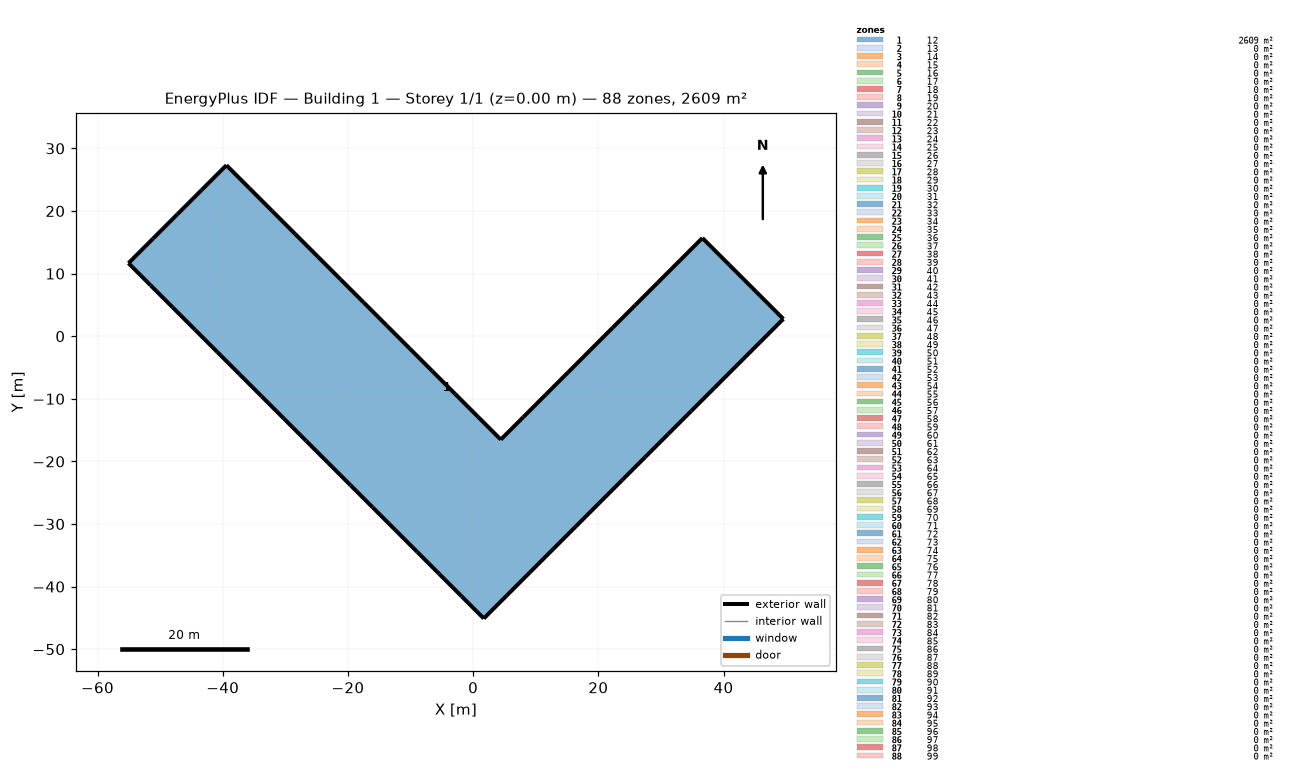
=== STOREY PLAN SPEC (per zone: floor XY polygon, exterior-wall plan segments, windows/doors) ===
zone 1: 12  (2608.9 m²)
  floor: (-55.06, 11.67) (-51.14, 15.58) (-47.23, 19.49) (-43.32, 23.40) (-39.41, 27.31) (-35.76, 23.66) (-32.10, 20.01) (-28.45, 16.36) (-24.80, 12.70) (-21.15, 9.05) (-17.50, 5.40) (-13.84, 1.75) (-10.19, -1.91) (-6.54, -5.56) (-2.89, -9.21) (0.77, -12.86) (4.42, -16.51) (8.00, -12.94) (11.58, -9.36) (15.15, -5.78) (18.73, -2.20) (22.31, 1.38) (25.89, 4.95) (29.47, 8.53) (33.04, 12.11) (36.62, 15.69) (40.93, 11.38) (45.24, 7.07) (49.55, 2.76) (45.87, -0.92) (42.19, -4.60) (38.51, -8.28) (34.83, -11.96) (31.15, -15.64) (27.47, -19.33) (23.79, -23.01) (20.11, -26.69) (16.43, -30.37) (12.75, -34.05) (9.06, -37.73) (5.38, -41.41) (1.70, -45.09) (-1.84, -41.54) (-5.39, -38.00) (-8.94, -34.45) (-12.49, -30.90) (-16.03, -27.35) (-19.58, -23.81) (-23.13, -20.26) (-26.68, -16.71) (-30.22, -13.16) (-33.77, -9.62) (-37.32, -6.07) (-40.87, -2.52) (-44.41, 1.03) (-47.96, 4.57) (-51.51, 8.12)
  exterior wall: (-21.15, 9.05) – (-24.80, 12.70)  [5.2 m]
  exterior wall: (-17.50, 5.40) – (-21.15, 9.05)  [5.2 m]
  exterior wall: (-13.84, 1.75) – (-17.50, 5.40)  [5.2 m]
  exterior wall: (-10.19, -1.91) – (-13.84, 1.75)  [5.2 m]
  exterior wall: (-6.54, -5.56) – (-10.19, -1.91)  [5.2 m]
  exterior wall: (-2.89, -9.21) – (-6.54, -5.56)  [5.2 m]
  exterior wall: (0.77, -12.86) – (-2.89, -9.21)  [5.2 m]
  exterior wall: (4.42, -16.51) – (0.77, -12.86)  [5.2 m]
  exterior wall: (8.00, -12.94) – (4.42, -16.51)  [5.1 m]
  exterior wall: (11.58, -9.36) – (8.00, -12.94)  [5.1 m]
  exterior wall: (-51.14, 15.58) – (-55.06, 11.67)  [5.5 m]
  exterior wall: (15.15, -5.78) – (11.58, -9.36)  [5.1 m]
  exterior wall: (18.73, -2.20) – (15.15, -5.78)  [5.1 m]
  exterior wall: (22.31, 1.38) – (18.73, -2.20)  [5.1 m]
  exterior wall: (25.89, 4.95) – (22.31, 1.38)  [5.1 m]
  exterior wall: (29.47, 8.53) – (25.89, 4.95)  [5.1 m]
  exterior wall: (33.04, 12.11) – (29.47, 8.53)  [5.1 m]
  exterior wall: (36.62, 15.69) – (33.04, 12.11)  [5.1 m]
  exterior wall: (40.93, 11.38) – (36.62, 15.69)  [6.1 m]
  exterior wall: (45.24, 7.07) – (40.93, 11.38)  [6.1 m]
  exterior wall: (49.55, 2.76) – (45.24, 7.07)  [6.1 m]
  exterior wall: (-47.23, 19.49) – (-51.14, 15.58)  [5.5 m]
  exterior wall: (45.87, -0.92) – (49.55, 2.76)  [5.2 m]
  exterior wall: (42.19, -4.60) – (45.87, -0.92)  [5.2 m]
  exterior wall: (38.51, -8.28) – (42.19, -4.60)  [5.2 m]
  exterior wall: (34.83, -11.96) – (38.51, -8.28)  [5.2 m]
  exterior wall: (31.15, -15.64) – (34.83, -11.96)  [5.2 m]
  exterior wall: (27.47, -19.33) – (31.15, -15.64)  [5.2 m]
  exterior wall: (23.79, -23.01) – (27.47, -19.33)  [5.2 m]
  exterior wall: (20.11, -26.69) – (23.79, -23.01)  [5.2 m]
  exterior wall: (16.43, -30.37) – (20.11, -26.69)  [5.2 m]
  exterior wall: (12.75, -34.05) – (16.43, -30.37)  [5.2 m]
  exterior wall: (-43.32, 23.40) – (-47.23, 19.49)  [5.5 m]
  exterior wall: (9.06, -37.73) – (12.75, -34.05)  [5.2 m]
  exterior wall: (5.38, -41.41) – (9.06, -37.73)  [5.2 m]
  exterior wall: (1.70, -45.09) – (5.38, -41.41)  [5.2 m]
  exterior wall: (-1.84, -41.54) – (1.70, -45.09)  [5.0 m]
  exterior wall: (-5.39, -38.00) – (-1.84, -41.54)  [5.0 m]
  exterior wall: (-8.94, -34.45) – (-5.39, -38.00)  [5.0 m]
  exterior wall: (-12.49, -30.90) – (-8.94, -34.45)  [5.0 m]
  exterior wall: (-16.03, -27.35) – (-12.49, -30.90)  [5.0 m]
  exterior wall: (-19.58, -23.81) – (-16.03, -27.35)  [5.0 m]
  exterior wall: (-23.13, -20.26) – (-19.58, -23.81)  [5.0 m]
  exterior wall: (-39.41, 27.31) – (-43.32, 23.40)  [5.5 m]
  exterior wall: (-26.68, -16.71) – (-23.13, -20.26)  [5.0 m]
  exterior wall: (-30.22, -13.16) – (-26.68, -16.71)  [5.0 m]
  exterior wall: (-33.77, -9.62) – (-30.22, -13.16)  [5.0 m]
  exterior wall: (-37.32, -6.07) – (-33.77, -9.62)  [5.0 m]
  exterior wall: (-40.87, -2.52) – (-37.32, -6.07)  [5.0 m]
  exterior wall: (-44.41, 1.03) – (-40.87, -2.52)  [5.0 m]
  exterior wall: (-47.96, 4.57) – (-44.41, 1.03)  [5.0 m]
  exterior wall: (-51.51, 8.12) – (-47.96, 4.57)  [5.0 m]
  exterior wall: (-55.06, 11.67) – (-51.51, 8.12)  [5.0 m]
  exterior wall: (-35.76, 23.66) – (-39.41, 27.31)  [5.2 m]
  exterior wall: (-32.10, 20.01) – (-35.76, 23.66)  [5.2 m]
  exterior wall: (-28.45, 16.36) – (-32.10, 20.01)  [5.2 m]
  exterior wall: (-24.80, 12.70) – (-28.45, 16.36)  [5.2 m]
zone 2: 13  (0.0 m²)
zone 3: 14  (0.0 m²)
zone 4: 15  (0.0 m²)
zone 5: 16  (0.0 m²)
zone 6: 17  (0.0 m²)
zone 7: 18  (0.0 m²)
zone 8: 19  (0.0 m²)
zone 9: 20  (0.0 m²)
zone 10: 21  (0.0 m²)
zone 11: 22  (0.0 m²)
zone 12: 23  (0.0 m²)
zone 13: 24  (0.0 m²)
zone 14: 25  (0.0 m²)
zone 15: 26  (0.0 m²)
zone 16: 27  (0.0 m²)
zone 17: 28  (0.0 m²)
zone 18: 29  (0.0 m²)
zone 19: 30  (0.0 m²)
zone 20: 31  (0.0 m²)
zone 21: 32  (0.0 m²)
zone 22: 33  (0.0 m²)
zone 23: 34  (0.0 m²)
zone 24: 35  (0.0 m²)
zone 25: 36  (0.0 m²)
zone 26: 37  (0.0 m²)
zone 27: 38  (0.0 m²)
zone 28: 39  (0.0 m²)
zone 29: 40  (0.0 m²)
zone 30: 41  (0.0 m²)
zone 31: 42  (0.0 m²)
zone 32: 43  (0.0 m²)
zone 33: 44  (0.0 m²)
zone 34: 45  (0.0 m²)
zone 35: 46  (0.0 m²)
zone 36: 47  (0.0 m²)
zone 37: 48  (0.0 m²)
zone 38: 49  (0.0 m²)
zone 39: 50  (0.0 m²)
zone 40: 51  (0.0 m²)
zone 41: 52  (0.0 m²)
zone 42: 53  (0.0 m²)
zone 43: 54  (0.0 m²)
zone 44: 55  (0.0 m²)
zone 45: 56  (0.0 m²)
zone 46: 57  (0.0 m²)
zone 47: 58  (0.0 m²)
zone 48: 59  (0.0 m²)
zone 49: 60  (0.0 m²)
zone 50: 61  (0.0 m²)
zone 51: 62  (0.0 m²)
zone 52: 63  (0.0 m²)
zone 53: 64  (0.0 m²)
zone 54: 65  (0.0 m²)
zone 55: 66  (0.0 m²)
zone 56: 67  (0.0 m²)
zone 57: 68  (0.0 m²)
zone 58: 69  (0.0 m²)
zone 59: 70  (0.0 m²)
zone 60: 71  (0.0 m²)
zone 61: 72  (0.0 m²)
zone 62: 73  (0.0 m²)
zone 63: 74  (0.0 m²)
zone 64: 75  (0.0 m²)
zone 65: 76  (0.0 m²)
zone 66: 77  (0.0 m²)
zone 67: 78  (0.0 m²)
zone 68: 79  (0.0 m²)
zone 69: 80  (0.0 m²)
zone 70: 81  (0.0 m²)
zone 71: 82  (0.0 m²)
zone 72: 83  (0.0 m²)
zone 73: 84  (0.0 m²)
zone 74: 85  (0.0 m²)
zone 75: 86  (0.0 m²)
zone 76: 87  (0.0 m²)
zone 77: 88  (0.0 m²)
zone 78: 89  (0.0 m²)
zone 79: 90  (0.0 m²)
zone 80: 91  (0.0 m²)
zone 81: 92  (0.0 m²)
zone 82: 93  (0.0 m²)
zone 83: 94  (0.0 m²)
zone 84: 95  (0.0 m²)
zone 85: 96  (0.0 m²)
zone 86: 97  (0.0 m²)
zone 87: 98  (0.0 m²)
zone 88: 99  (0.0 m²)

=== DERIVED (storey summary) ===
Building: Building 1
Storey: 1 of 1  (floor level z = 0.00 m)
Storey gross floor area: 2608.9 m²
Zones on this storey: 88
  - 12: floor 2608.9 m²; exterior wall 295.9 m (297.4 m²); WWR 0.0%
  - 13: floor 0.0 m²
  - 14: floor 0.0 m²
  - 15: floor 0.0 m²
  - 16: floor 0.0 m²
  - 17: floor 0.0 m²
  - 18: floor 0.0 m²
  - 19: floor 0.0 m²
  - 20: floor 0.0 m²
  - 21: floor 0.0 m²
  - 22: floor 0.0 m²
  - 23: floor 0.0 m²
  - 24: floor 0.0 m²
  - 25: floor 0.0 m²
  - 26: floor 0.0 m²
  - 27: floor 0.0 m²
  - 28: floor 0.0 m²
  - 29: floor 0.0 m²
  - 30: floor 0.0 m²
  - 31: floor 0.0 m²
  - 32: floor 0.0 m²
  - 33: floor 0.0 m²
  - 34: floor 0.0 m²
  - 35: floor 0.0 m²
  - 36: floor 0.0 m²
  - 37: floor 0.0 m²
  - 38: floor 0.0 m²
  - 39: floor 0.0 m²
  - 40: floor 0.0 m²
  - 41: floor 0.0 m²
  - 42: floor 0.0 m²
  - 43: floor 0.0 m²
  - 44: floor 0.0 m²
  - 45: floor 0.0 m²
  - 46: floor 0.0 m²
  - 47: floor 0.0 m²
  - 48: floor 0.0 m²
  - 49: floor 0.0 m²
  - 50: floor 0.0 m²
  - 51: floor 0.0 m²
  - 52: floor 0.0 m²
  - 53: floor 0.0 m²
  - 54: floor 0.0 m²
  - 55: floor 0.0 m²
  - 56: floor 0.0 m²
  - 57: floor 0.0 m²
  - 58: floor 0.0 m²
  - 59: floor 0.0 m²
  - 60: floor 0.0 m²
  - 61: floor 0.0 m²
  - 62: floor 0.0 m²
  - 63: floor 0.0 m²
  - 64: floor 0.0 m²
  - 65: floor 0.0 m²
  - 66: floor 0.0 m²
  - 67: floor 0.0 m²
  - 68: floor 0.0 m²
  - 69: floor 0.0 m²
  - 70: floor 0.0 m²
  - 71: floor 0.0 m²
  - 72: floor 0.0 m²
  - 73: floor 0.0 m²
  - 74: floor 0.0 m²
  - 75: floor 0.0 m²
  - 76: floor 0.0 m²
  - 77: floor 0.0 m²
  - 78: floor 0.0 m²
  - 79: floor 0.0 m²
  - 80: floor 0.0 m²
  - 81: floor 0.0 m²
  - 82: floor 0.0 m²
  - 83: floor 0.0 m²
  - 84: floor 0.0 m²
  - 85: floor 0.0 m²
  - 86: floor 0.0 m²
  - 87: floor 0.0 m²
  - 88: floor 0.0 m²
  - 89: floor 0.0 m²
  - 90: floor 0.0 m²
  - 91: floor 0.0 m²
  - 92: floor 0.0 m²
  - 93: floor 0.0 m²
  - 94: floor 0.0 m²
  - 95: floor 0.0 m²
  - 96: floor 0.0 m²
  - 97: floor 0.0 m²
  - 98: floor 0.0 m²
  - 99: floor 0.0 m²
Zone adjacency: (none detected)